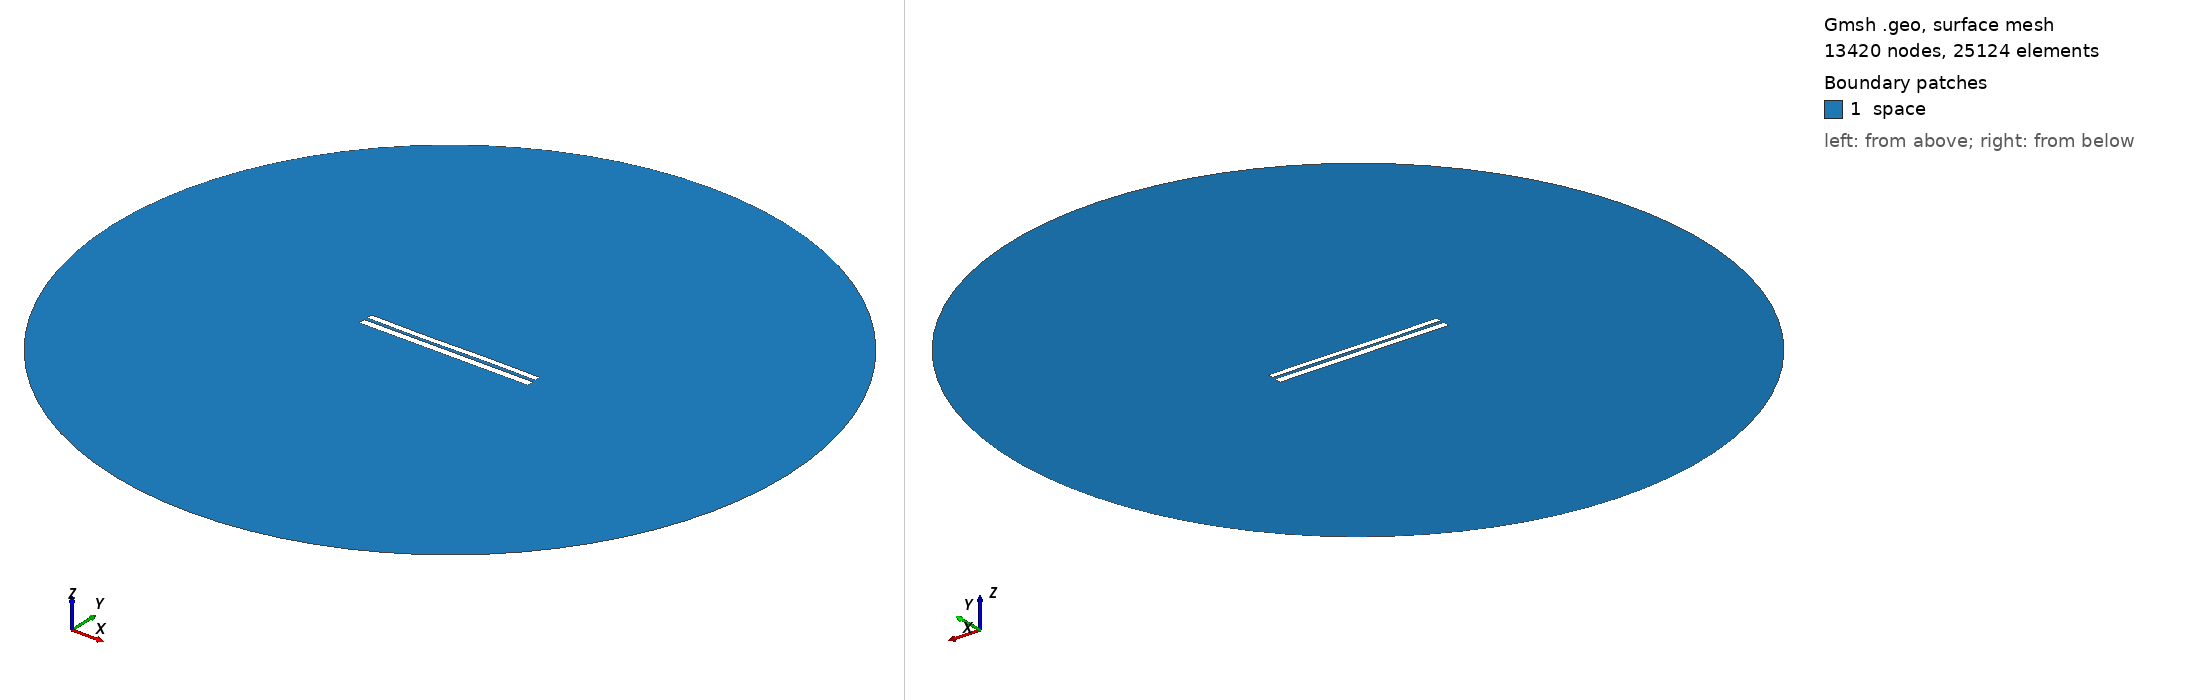

Gmsh geometry script, surface-meshed: 13420 nodes, 25124 surface elements. Boundary patches (legend numbers): 1 space. Left view from above one corner, right view from below the opposite corner. Legend entries are the model's physical surfaces. The drawing asked Gmsh for element sizes between 1% and 20% of the model's largest extent; the script's own settings can give other sizes.

=== 7153.geo (drawn) ===
//---------------------------------------
// Geometry kernel
//---------------------------------------

SetFactory("OpenCASCADE");



//---------------------------------------
// Parameters of the geometry
//---------------------------------------

// Overetch of the upper plate
overetch = 0.25;

// Distance between the plates
distance = 1.75;

// Discretization over the x axis (for the deformation)
nx = 50; 

// Length of the plate
L = 100 - overetch; 

// Number of modes
n = 4; 

// 1st mode coefficient
coeff(1) = 0.0;
beta(1) = 0.596864 * 3.1415926535 / L;

// 2nd mode coefficient
coeff(2) = -0.075;
beta(2) = 1.49418 * 3.1415926535 / L;

// 3rd mode coefficient
coeff(3) = -0.15;
beta(3) = 2.50025 * 3.1415926535 / L;

// 4th mode coefficient
coeff(4) = 0.0;
beta(4) = 3.49999 * 3.1415926535 / L;



//---------------------------------------
// Upper plate (deformed rectangle)
//---------------------------------------

// Coordiantes of the upper plate
xmin = -50;
xmax = 50 - overetch;

// Height of the upper plate
yheight = 4 - 2 * overetch;

// Indexes of the points
UpperID[] = {};
LowerID[] = {};
LeftID[] = {};
RightID[] = {};

// Point index
p = 1;

// Horizontal edges
For i In {1:nx}
    x = xmin + (i-1)*(xmax - xmin)/(nx-1);

    y_bottom = distance / 2 + overetch;
    For j In {1:n}
        C = (Cosh(beta(j)*L) + Cos(beta(j)*L)) / (Sinh(beta(j)*L) + Sin(beta(j)*L));
        y_bottom  = y_bottom + coeff(j) * (Cosh(beta(j)*(x+50)) - Cos(beta(j)*(x+50)) - C * (Sinh(beta(j)*(x+50)) - Sin(beta(j)*(x+50))));
    EndFor

    y_top = y_bottom + yheight;

    Point(p) = {x, y_top, 0, 1.0};
    UpperID[i] = p;
    p = p + 1;

    Point(p) = {x, y_bottom, 0, 1.0};
    LowerID[i] = p;
    p = p + 1;
EndFor

// Create point lists
UpperPts[] = {}; LowerPts[] = {};
For i In {1:nx}
  UpperPts[] += {UpperID[i]};
  LowerPts[] += {LowerID[i]};
EndFor

// Build splines
Spline(1) = {UpperPts[]};
Spline(2) = {LowerPts[]};
Line(3) = {LowerPts[nx-1], UpperPts[nx-1]};
Line(4) = {LowerPts[0], UpperPts[0]};

// Build the plane surface
Curve Loop(1) = {2, 3, -1, -4};
Plane Surface(1) = {1};



//---------------------------------------
// Lower plate (rectangle)
//---------------------------------------

// Vertices
Point(1001) = {-50, -1, 0, 1.0};
Point(1002) = { 50, -1, 0, 1.0};
Point(1003) = { 50,  -5, 0, 1.0};
Point(1004) = {-50,  -5, 0, 1.0};

// Edges
Line(5) = {1001, 1002};
Line(6) = {1002, 1003};
Line(7) = {1003, 1004};
Line(8) = {1004, 1001};

// Plane surface
Line Loop(2) = {5, 6, 7, 8};
Plane Surface(2) = {2}; 



//---------------------------------------
// Outer (fictious) boundary
//---------------------------------------

// Points
Point(1005) = {0, 0, 0};       // Center
Point(1006) = {200, 0, 0};     // Start point
Point(1007) = {0, 200, 0};     // 90 degrees
Point(1008) = {-200, 0, 0};    // 180 degrees
Point(1009) = {0, -200, 0};    // 270 degrees

// Circle arcs (each needs start, center, end)
Circle(9) = {1006, 1005, 1007};
Circle(10) = {1007, 1005, 1008};
Circle(11) = {1008, 1005, 1009};
Circle(12) = {1009, 1005, 1006};

// Plane surface for the entire domain
Curve Loop(3) = {9, 10, 11, 12};
Surface(3) = {3};

// Subtract the plates from the whole domain to obtain the actual domain where we want to solve the equations
BooleanDifference{ Surface{3}; Delete; }{ Surface{1}; Surface{2}; Delete; }




//---------------------------------------
// Transfinite Lines/Curves
//---------------------------------------

// Set the number of points on the boundaries
r = 7;

// Plates
Transfinite Curve {1, 2} = 50*r Using Progression 1;
Transfinite Curve {3, 4} = 2*r Using Progression 1;
Transfinite Line {5, 7} = 50*r Using Progression 1;
Transfinite Line {6, 8} = 2*r Using Progression 1;

// Outer boundary
Transfinite Line {9, 10, 11, 12} = 20 Using Progression 1;



//---------------------------------------
// Physical groups
//---------------------------------------                

// Physical curves (boundaries)
Physical Line("force_segment", 10) = {2};
Physical Line("upper_plate", 11) = {1, 3, 4};
Physical Line("lower_plate", 12) = {5, 6, 7, 8};
Physical Line("boundary", 20) = {9, 10, 11, 12};

// Physical Surfaces
Physical Surface("space", 30) = {3};



//---------------------------------------
// 6. Generate the Mesh
//---------------------------------------

// 2D mesh generation
Mesh 2;
